Dataset: dataset (GitHub, marian4cost/VIPER). Classes: antiga, Mercosul plate.

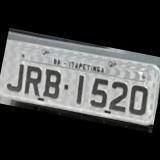
Label: antiga

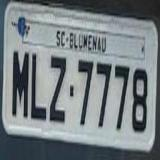
Label: antiga

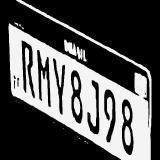
Label: Mercosul plate

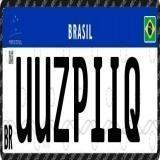
Label: Mercosul plate

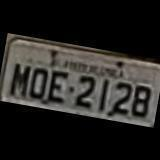
Label: antiga

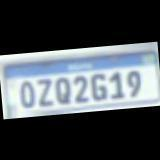
Label: Mercosul plate
